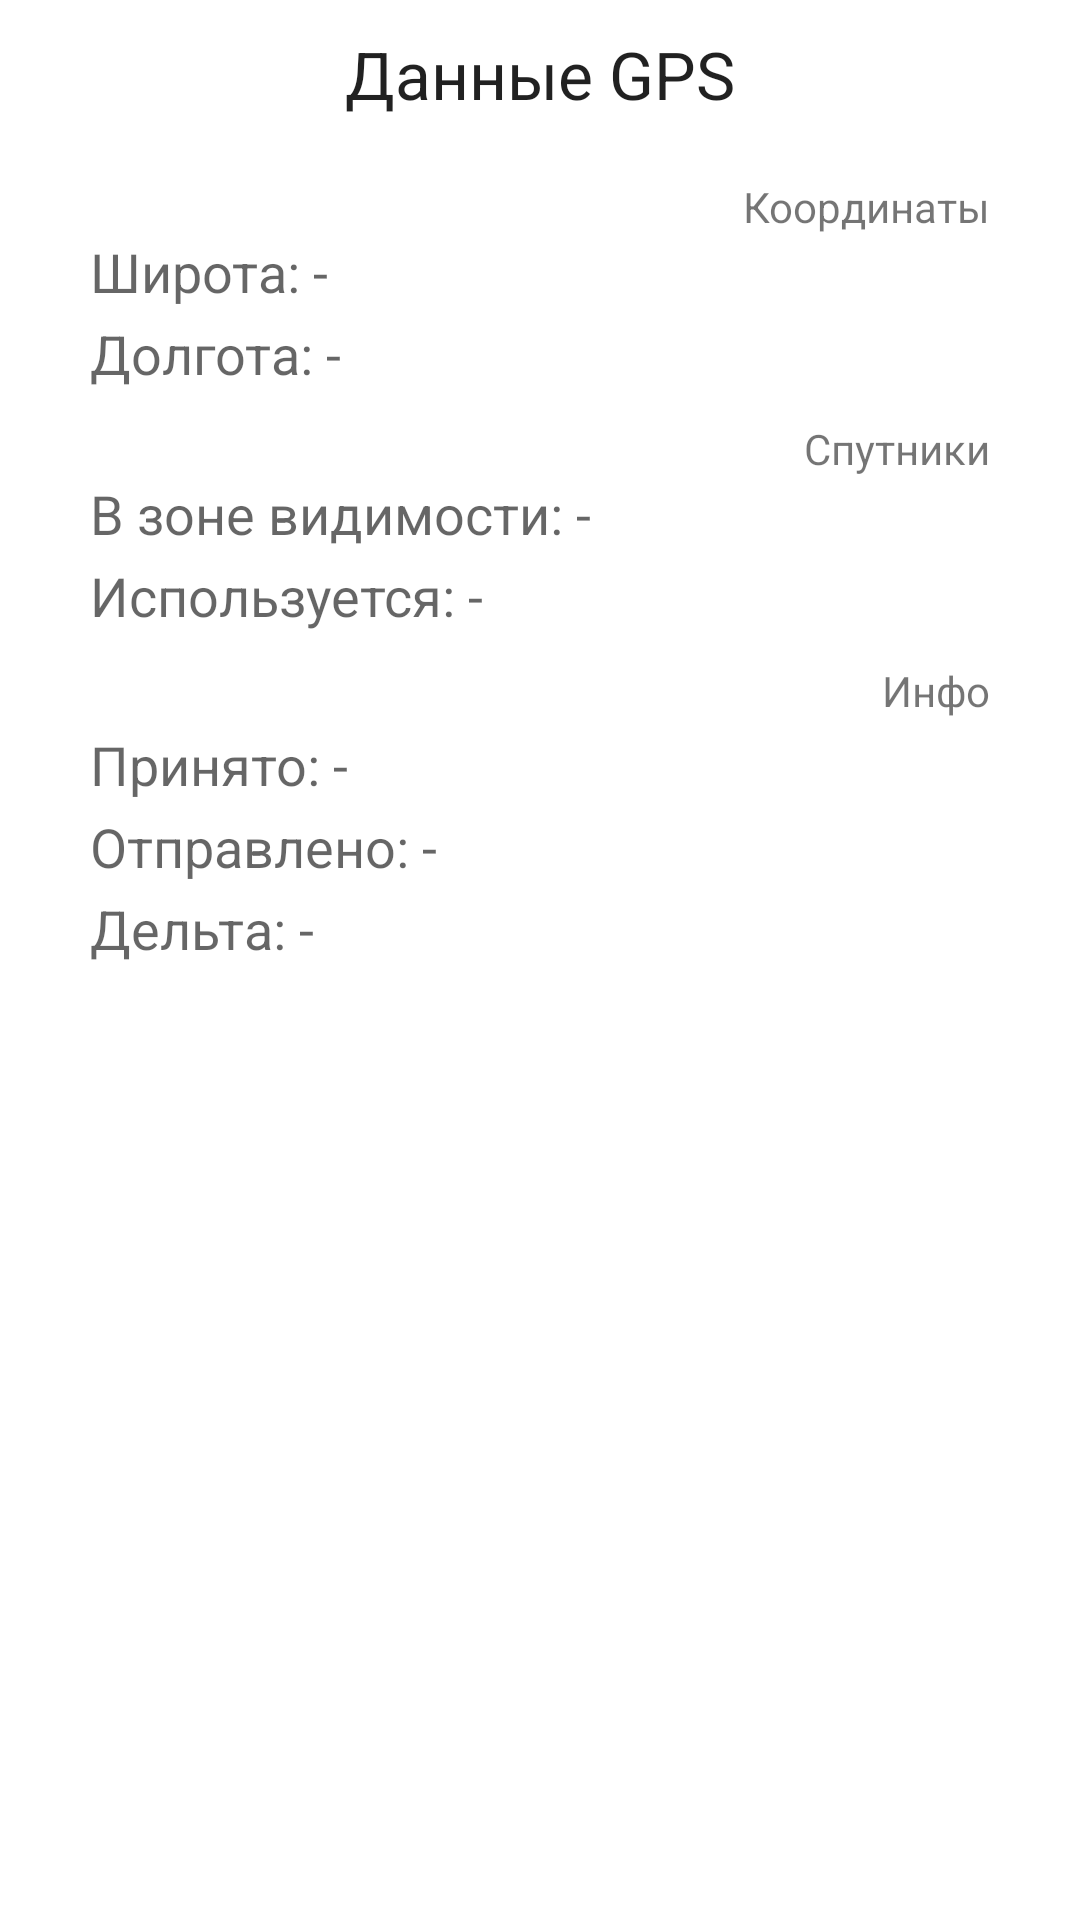

Android layout source for this screen:
<!-- AndroidManifest.xml: application theme AppTheme -->
<!-- res/layout/gps_fragment.xml -->
<RelativeLayout xmlns:android="http://schemas.android.com/apk/res/android"
    android:layout_width="match_parent"
    android:layout_height="match_parent" >

    <TextView
        android:id="@+id/textView1"
        android:layout_marginTop="10dp"
        android:layout_width="wrap_content"
        android:layout_height="wrap_content"
        android:layout_alignParentTop="true"
        android:layout_centerHorizontal="true"
        android:text="@string/gpsFragment"
        android:textAppearance="?android:attr/textAppearanceLarge" />
     <TextView
           android:id="@+id/textCoordinates"
        android:layout_marginTop="20dp"
        android:layout_marginLeft="30dp"
        android:layout_marginRight="30dp"
          android:layout_below="@+id/textView1"
           android:layout_width="wrap_content"
           android:layout_height="wrap_content"
           android:layout_alignParentRight="true"
           android:text="@string/textCoordinates"
           android:textAppearance="?android:attr/textAppearanceSmall" />
      <TextView
            android:id="@+id/textLatitude"
        android:layout_marginTop="0dp"
        android:layout_marginLeft="30dp"
        android:layout_marginRight="30dp"
          android:layout_below="@id/textCoordinates"
            android:layout_width="match_parent"
            android:layout_height="wrap_content"
            android:layout_alignParentLeft="true"
            android:text="@string/textLatitude"
            android:textAppearance="?android:attr/textAppearanceMedium" />

      <TextView
          android:id="@+id/textLongitude"
          android:layout_width="match_parent"
          android:layout_height="wrap_content"
          android:layout_alignLeft="@id/textLatitude"
          android:layout_alignRight="@id/textLatitude"
          android:layout_below="@id/textLatitude"
          android:layout_marginTop="3dp"
          android:text="@string/textLongitude"
          android:textAppearance="?android:attr/textAppearanceMedium" />

      <TextView
           android:id="@+id/textSattelites"
        android:layout_marginTop="10dp"
        android:layout_marginLeft="30dp"
        android:layout_marginRight="30dp"
          android:layout_below="@+id/textLongitude"
           android:layout_width="wrap_content"
           android:layout_height="wrap_content"
           android:layout_alignParentRight="true"
           android:text="@string/textSattelites"
           android:textAppearance="?android:attr/textAppearanceSmall" />
     <TextView
            android:id="@+id/textInView"
        android:layout_marginTop="0dp"
          android:layout_alignLeft="@id/textLongitude"
          android:layout_alignRight="@id/textLongitude"
          android:layout_below="@id/textSattelites"
            android:layout_width="match_parent"
            android:layout_height="wrap_content"
            android:text="@string/textInView"
            android:textAppearance="?android:attr/textAppearanceMedium" />
     <TextView
            android:id="@+id/textUsed"
        android:layout_marginTop="3dp"
          android:layout_alignLeft="@id/textInView"
          android:layout_alignRight="@id/textInView"
          android:layout_below="@id/textInView"
            android:layout_width="match_parent"
            android:layout_height="wrap_content"
            android:text="@string/textUsed"
            android:textAppearance="?android:attr/textAppearanceMedium" />
     <TextView
           android:id="@+id/textInfo"
        android:layout_marginTop="10dp"
        android:layout_marginLeft="30dp"
        android:layout_marginRight="30dp"
          android:layout_below="@+id/textUsed"
           android:layout_width="wrap_content"
           android:layout_height="wrap_content"
           android:layout_alignParentRight="true"
           android:text="@string/textInfo"
           android:textAppearance="?android:attr/textAppearanceSmall" />
      <TextView
        android:id="@+id/textRecieved"
         android:layout_marginTop="3dp"
          android:layout_alignLeft="@id/textInView"
          android:layout_alignRight="@id/textInView"
          android:layout_below="@id/textInfo"
            android:layout_width="match_parent"
            android:layout_height="wrap_content"
            android:text="@string/textRecieved"
            android:textAppearance="?android:attr/textAppearanceMedium" />
      <TextView
        android:id="@+id/textSent"
         android:layout_marginTop="3dp"
          android:layout_alignLeft="@id/textRecieved"
          android:layout_alignRight="@id/textRecieved"
          android:layout_below="@id/textRecieved"
            android:layout_width="match_parent"
            android:layout_height="wrap_content"
            android:text="@string/textSent"
            android:textAppearance="?android:attr/textAppearanceMedium" />
      <TextView
        android:id="@+id/textDelta"
         android:layout_marginTop="3dp"
          android:layout_alignLeft="@id/textSent"
          android:layout_alignRight="@id/textSent"
          android:layout_below="@id/textSent"
            android:layout_width="match_parent"
            android:layout_height="wrap_content"
            android:text="@string/textDelta"
            android:textAppearance="?android:attr/textAppearanceMedium" />
    <TextView
            android:id="@+id/textError"
            android:layout_marginTop="10dp"
            android:layout_marginLeft="30dp"
            android:layout_marginRight="30dp"
            android:layout_below="@+id/textDelta"
            android:layout_width="match_parent"
            android:layout_height="wrap_content"
            android:text="Error occured. See log file."
            android:visibility="gone"
            android:textAppearance="?android:attr/textAppearanceSmall" />

</RelativeLayout>
<!-- resources referenced by this layout -->
<resources>
  <string name="gpsFragment">Данные GPS</string>
  <string name="textCoordinates">Координаты</string>
  <string name="textDelta">Дельта: -</string>
  <string name="textInView">В зоне видимости: -</string>
  <string name="textInfo">Инфо</string>
  <string name="textLatitude">Широта: -</string>
  <string name="textLongitude">Долгота: -</string>
  <string name="textRecieved">Принято: -</string>
  <string name="textSattelites">Спутники</string>
  <string name="textSent">Отправлено: -</string>
  <string name="textUsed">Используется: -</string>
</resources>
